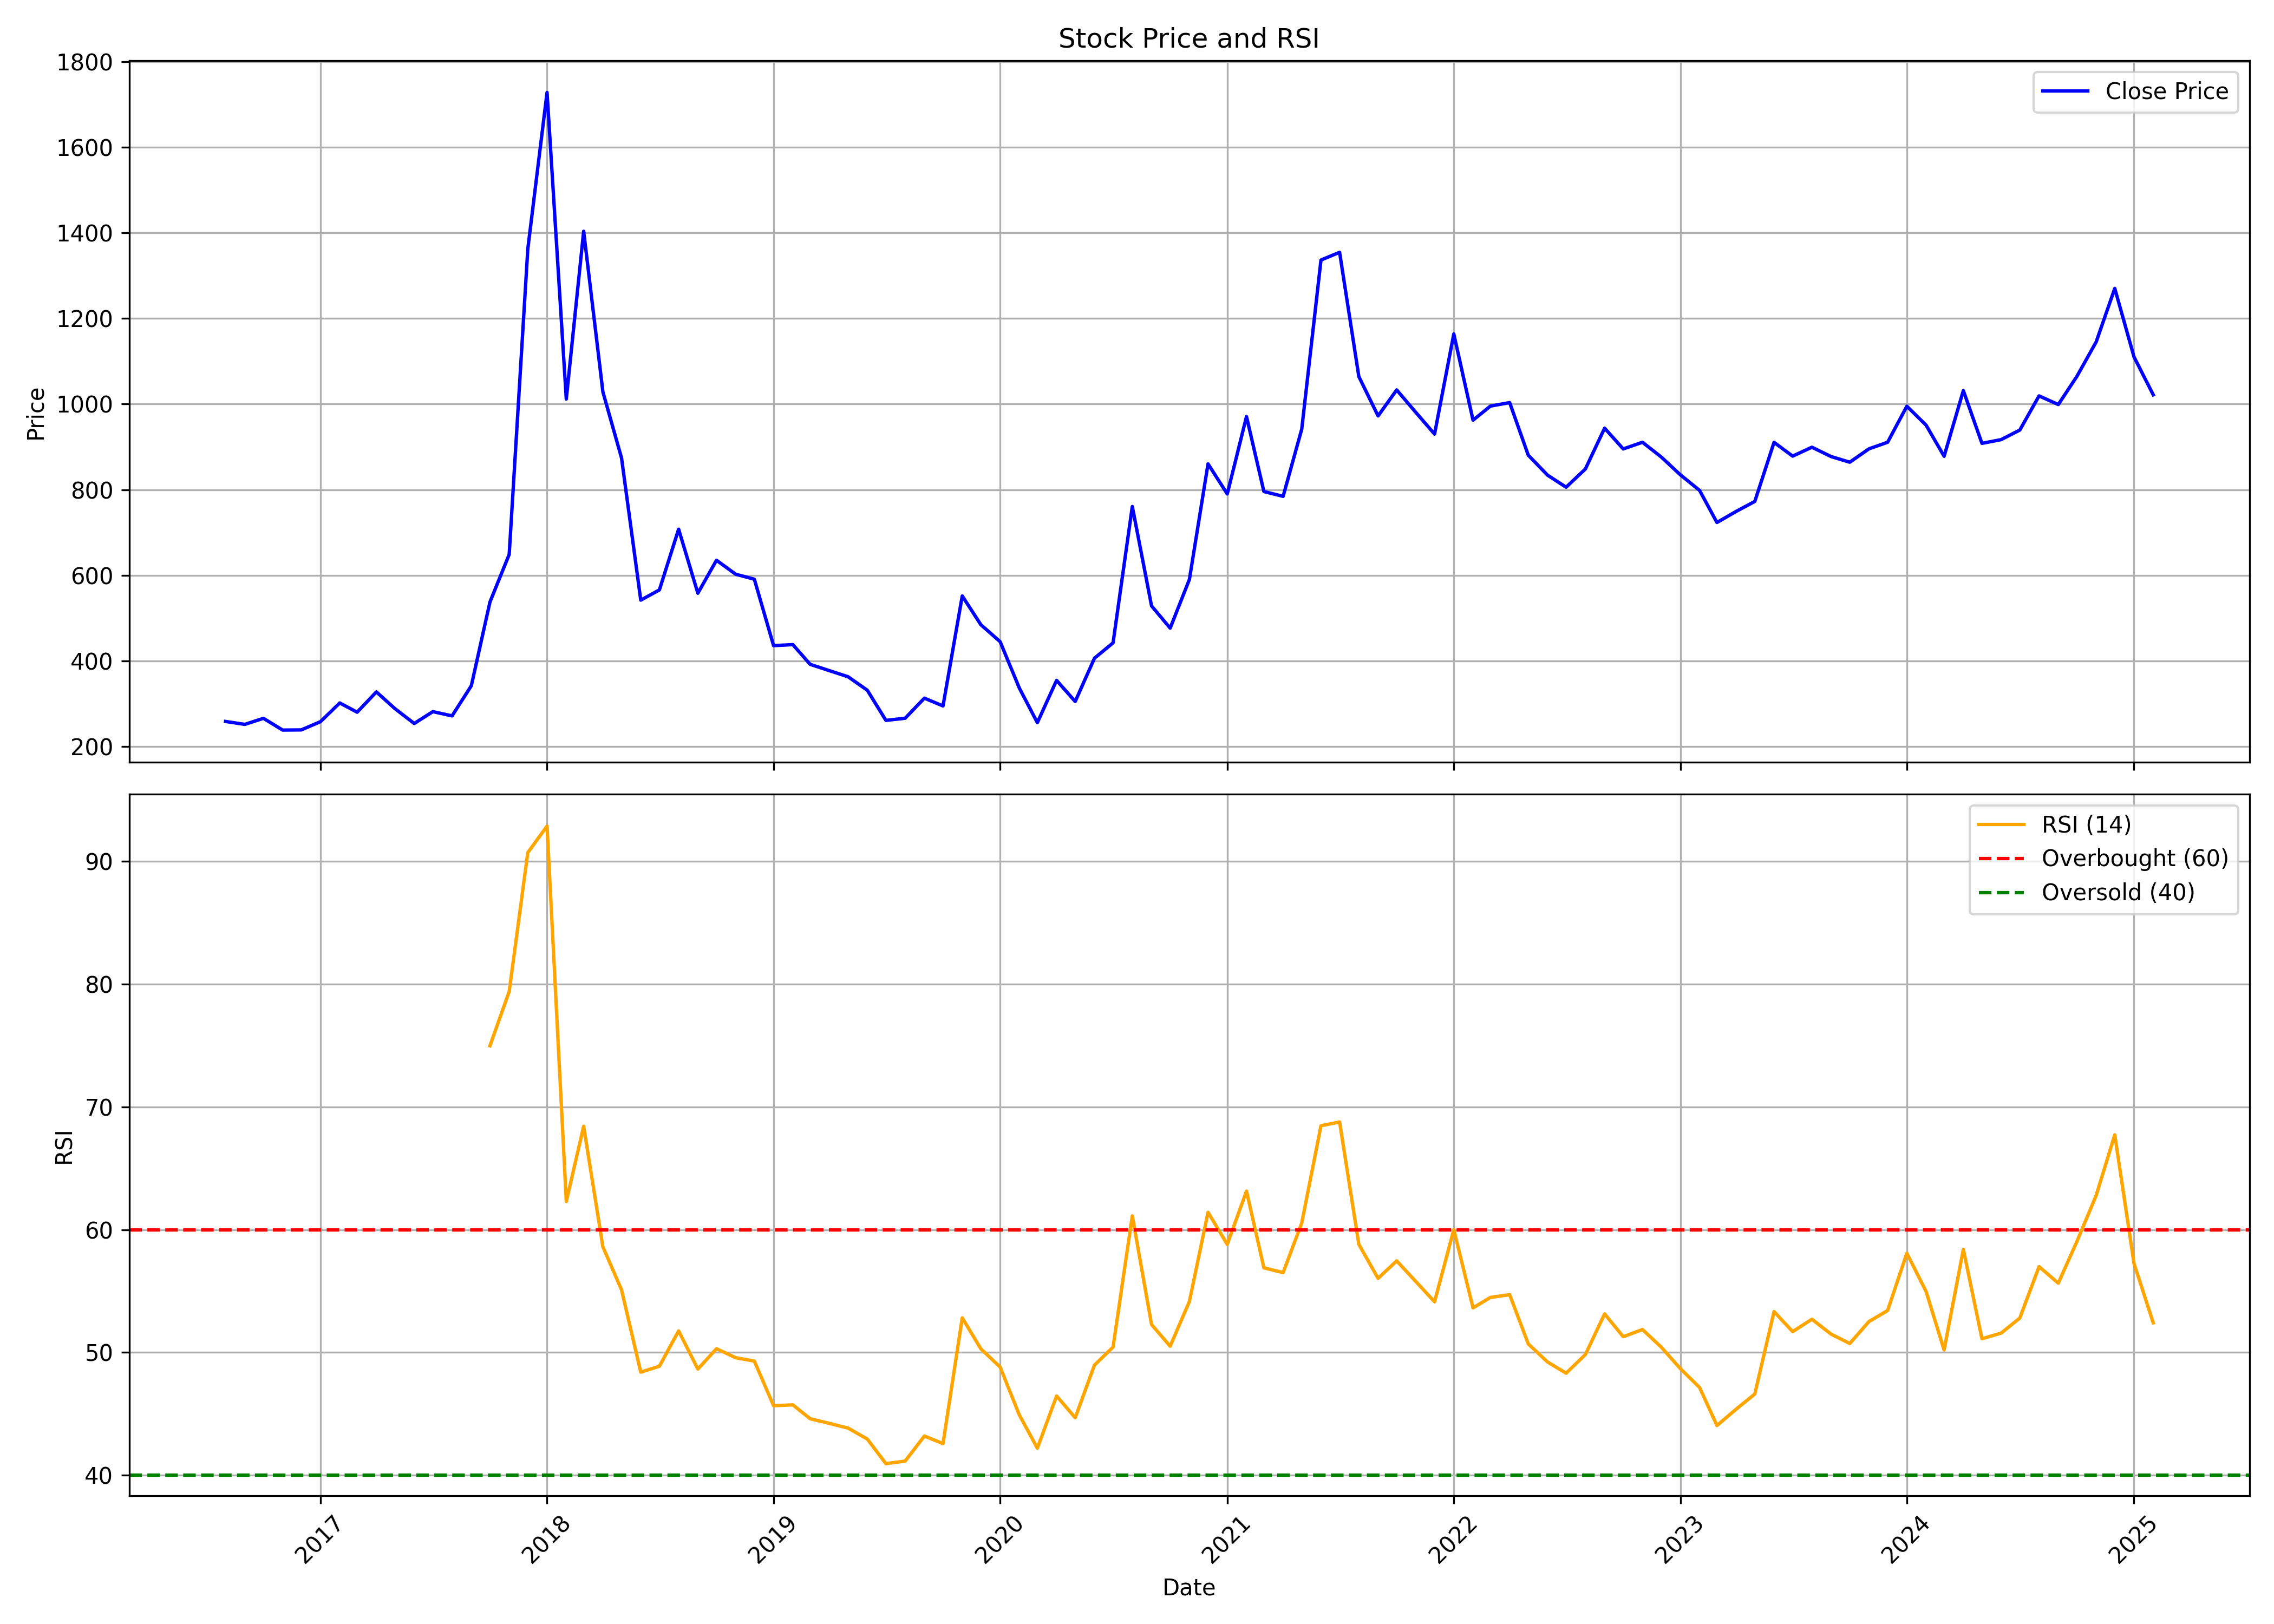

Data behind this chart, as committed beside it:
, date, symbol, open, high, low, close, volume, rsi
0, 2016-08-01, GROBTEA, 526.2, 526.2, 257.5, 258.6, 4629, 
1, 2016-09-01, GROBTEA, 265, 289.1, 249.9, 251.8, 1345, 
2, 2016-10-01, GROBTEA, 242.6, 277.6, 239.7, 265.9, 3101, 
3, 2016-11-01, GROBTEA, 262.8, 280.3, 215, 238.5, 2582, 
4, 2016-12-01, GROBTEA, 248.6, 262.1, 221.5, 238.9, 2485, 
5, 2017-01-01, GROBTEA, 238.9, 290.2, 238.9, 258.2, 3419, 
6, 2017-02-01, GROBTEA, 258.2, 328.1, 252.5, 301.9, 4460, 
7, 2017-03-01, GROBTEA, 290.2, 300.9, 257.3, 280.2, 80017, 
8, 2017-04-01, GROBTEA, 280.2, 368.8, 280.2, 327.6, 3688, 
9, 2017-05-01, GROBTEA, 327.6, 359.1, 277.1, 288.4, 6289, 
10, 2017-06-01, GROBTEA, 268.4, 317.2, 214.2, 253.9, 6282, 
11, 2017-07-01, GROBTEA, 253.9, 300.4, 236.3, 281.5, 15660, 
12, 2017-08-01, GROBTEA, 309.6, 337.8, 252.5, 271.7, 11296, 
13, 2017-09-01, GROBTEA, 274.8, 385.6, 264.9, 342.1, 13874, 
14, 2017-10-01, GROBTEA, 342.1, 711.5, 332.4, 537.6, 25843, 74.99
15, 2017-11-01, GROBTEA, 547.3, 651.5, 493.6, 648.7, 24362, 79.4
16, 2017-12-01, GROBTEA, 674.4, 1362, 527.8, 1362, 36207, 90.73
17, 2018-01-01, GROBTEA, 1430, 2568, 1430, 1728, 22494, 92.88
18, 2018-02-01, GROBTEA, 1641, 1641, 986.9, 1012, 11968, 62.3
19, 2018-03-01, GROBTEA, 1036, 1403, 786.9, 1403, 8531, 68.43
20, 2018-04-01, GROBTEA, 1474, 1474, 977.4, 1028, 11769, 58.6
21, 2018-05-01, GROBTEA, 1028, 1041, 827.4, 874.1, 7563, 55.11
22, 2018-06-01, GROBTEA, 830.4, 830.4, 492.6, 542, 5626, 48.4
23, 2018-07-01, GROBTEA, 514.9, 735.8, 514.1, 565.8, 5316, 48.88
24, 2018-08-01, GROBTEA, 571.8, 939.1, 571.8, 707.6, 15383, 51.76
25, 2018-09-01, GROBTEA, 709.4, 710.4, 538.9, 558.1, 3466, 48.65
26, 2018-10-01, GROBTEA, 558.1, 655.8, 486, 635.1, 3810, 50.31
27, 2018-11-01, GROBTEA, 632, 685.4, 578.5, 602.4, 10538, 49.57
28, 2018-12-01, GROBTEA, 629, 629, 538.9, 590.8, 2826, 49.3
29, 2019-01-01, GROBTEA, 559.5, 620.9, 426.9, 435.7, 5699, 45.67
30, 2019-02-01, GROBTEA, 450.1, 502.6, 409.2, 438.1, 2339, 45.73
31, 2019-03-01, GROBTEA, 440.9, 505.9, 375.8, 392, 7483, 44.6
32, 2019-04-01, GROBTEA, 394.9, 427.1, 372.3, 377.2, 4309, 44.22
33, 2019-05-01, GROBTEA, 377.2, 419.4, 334.1, 363.1, 3082, 43.84
34, 2019-06-01, GROBTEA, 363, 389.8, 320.4, 331.6, 3587, 42.95
35, 2019-07-01, GROBTEA, 326.3, 352.7, 257, 261.1, 2234, 40.94
36, 2019-08-01, GROBTEA, 279.2, 293.9, 235.2, 266.1, 2741, 41.15
37, 2019-09-01, GROBTEA, 268, 345.4, 247.7, 313, 4526, 43.19
38, 2019-10-01, GROBTEA, 298.1, 332.6, 254.1, 294.8, 2288, 42.58
39, 2019-11-01, GROBTEA, 292.1, 551.7, 259.5, 551.7, 9573, 52.82
40, 2019-12-01, GROBTEA, 579.3, 605.8, 403.6, 484.5, 15895, 50.29
41, 2020-01-01, GROBTEA, 472.7, 509.8, 440.3, 445, 5896, 48.82
42, 2020-02-01, GROBTEA, 424.9, 443.7, 329.3, 336.5, 3978, 44.91
43, 2020-03-01, GROBTEA, 338, 338, 207.5, 255.8, 1947, 42.2
44, 2020-04-01, GROBTEA, 255.8, 407.8, 231.9, 354.6, 5851, 46.46
45, 2020-05-01, GROBTEA, 354.6, 371.9, 286.2, 305.2, 2848, 44.69
46, 2020-06-01, GROBTEA, 310.1, 424.3, 293.1, 406.3, 6122, 48.97
47, 2020-07-01, GROBTEA, 405.1, 506.1, 356.2, 442.2, 14790, 50.44
48, 2020-08-01, GROBTEA, 442.2, 887.1, 408.6, 760.6, 46001, 61.12
49, 2020-09-01, GROBTEA, 722.6, 722.6, 450, 528.5, 12452, 52.28
50, 2020-10-01, GROBTEA, 548.7, 559.6, 455.6, 476.5, 3356, 50.51
51, 2020-11-01, GROBTEA, 466.5, 707.2, 442.8, 590.3, 18387, 54.16
52, 2020-12-01, GROBTEA, 576.4, 860.8, 529.8, 860.2, 30974, 61.42
53, 2021-01-01, GROBTEA, 852.7, 977.5, 723.4, 790, 23232, 58.81
54, 2021-02-01, GROBTEA, 820.1, 1124, 752.7, 970.7, 31447, 63.15
55, 2021-03-01, GROBTEA, 989.5, 1049, 763.7, 795.7, 23126, 56.9
56, 2021-04-01, GROBTEA, 799.2, 870.1, 754.1, 784.4, 29921, 56.51
57, 2021-05-01, GROBTEA, 763.6, 975.4, 758.7, 941.3, 40284, 60.54
58, 2021-06-01, GROBTEA, 942.9, 1396, 896.9, 1336, 83397, 68.47
59, 2021-07-01, GROBTEA, 1336, 1421, 1162, 1354, 36785, 68.78
... 43 more rows
